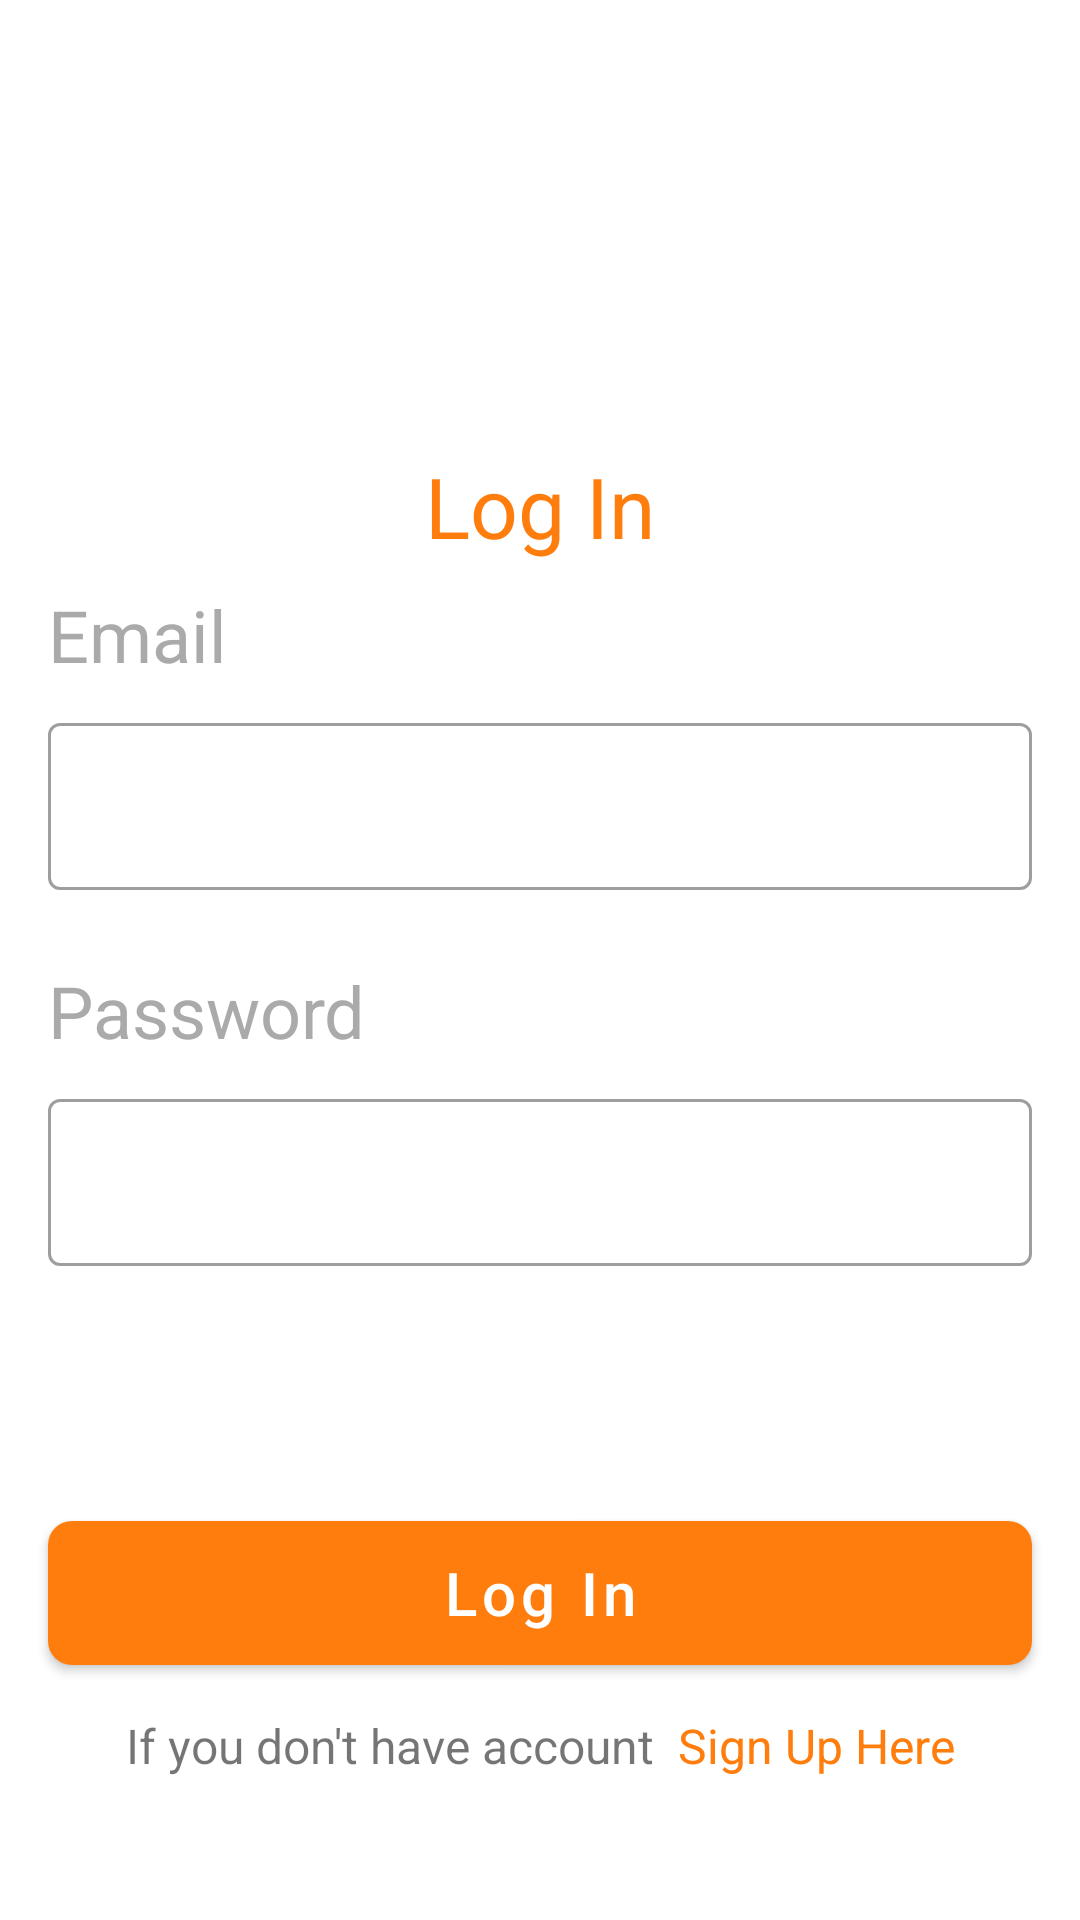

Here is an Android app screen rendered from its layout file. Give the layout XML and the strings, colors and styles it references.
<!-- AndroidManifest.xml: application theme Theme.WareHouseMxInfoSystem -->
<!-- res/layout/activity_login.xml -->
<?xml version="1.0" encoding="utf-8"?>
<androidx.constraintlayout.widget.ConstraintLayout xmlns:android="http://schemas.android.com/apk/res/android"
    xmlns:app="http://schemas.android.com/apk/res-auto"
    android:layout_width="match_parent"
    android:layout_height="match_parent">

    <TextView
        android:id="@+id/lbLogin"
        style="@style/customTextHeader"
        android:layout_width="wrap_content"
        android:layout_height="wrap_content"
        android:layout_marginTop="150dp"
        android:text="Log In"
        app:layout_constraintEnd_toEndOf="parent"
        app:layout_constraintStart_toStartOf="parent"
        app:layout_constraintTop_toTopOf="parent" />

    <TextView
        android:id="@+id/lbEmail"
        style="@style/customText"
        android:layout_width="0dp"
        android:layout_height="wrap_content"
        android:text="Email"
        android:textSize="24sp"
        app:layout_constraintEnd_toEndOf="parent"
        app:layout_constraintStart_toStartOf="parent"
        app:layout_constraintTop_toBottomOf="@id/lbLogin" />

    <com.google.android.material.textfield.TextInputLayout
        android:id="@+id/etLogInEmail"
        style="@style/Widget.MaterialComponents.TextInputLayout.OutlinedBox"
        android:layout_width="match_parent"
        android:layout_height="wrap_content"
        android:layout_marginStart="16dp"
        android:layout_marginTop="8dp"
        android:layout_marginEnd="16dp"
        app:layout_constraintEnd_toEndOf="parent"
        app:layout_constraintStart_toStartOf="parent"
        app:layout_constraintTop_toBottomOf="@id/lbEmail">

        <com.google.android.material.textfield.TextInputEditText
            android:layout_width="match_parent"
            android:layout_height="wrap_content" />
    </com.google.android.material.textfield.TextInputLayout>

    <TextView
        android:id="@+id/lbPassword"
        style="@style/customText"
        android:layout_width="0dp"
        android:layout_height="wrap_content"
        android:layout_marginTop="24sp"
        android:text="Password"
        android:textSize="24sp"
        app:layout_constraintEnd_toEndOf="parent"
        app:layout_constraintStart_toStartOf="parent"
        app:layout_constraintTop_toBottomOf="@id/etLogInEmail" />

    <com.google.android.material.textfield.TextInputLayout
        android:id="@+id/etLogInPassword"
        style="@style/Widget.MaterialComponents.TextInputLayout.OutlinedBox"
        android:layout_width="match_parent"
        android:layout_height="wrap_content"
        android:layout_marginStart="16dp"
        android:layout_marginTop="8dp"
        android:layout_marginEnd="16dp"
        app:layout_constraintEnd_toEndOf="parent"
        app:layout_constraintStart_toStartOf="parent"
        app:layout_constraintTop_toBottomOf="@id/lbPassword">

        <com.google.android.material.textfield.TextInputEditText
            android:layout_width="match_parent"
            android:layout_height="wrap_content" />
    </com.google.android.material.textfield.TextInputLayout>

    <com.google.android.material.button.MaterialButton
        android:id="@+id/btnLogIn"
        style="@style/CustomButton"
        android:layout_width="match_parent"
        android:layout_height="wrap_content"
        android:text="Log In"
        app:layout_constraintBottom_toBottomOf="parent"
        app:layout_constraintEnd_toEndOf="parent"
        app:layout_constraintStart_toStartOf="parent"
        app:layout_constraintTop_toBottomOf="@id/etLogInPassword" />

    <TextView
        android:id="@+id/lbnoacc"
        android:layout_width="wrap_content"
        android:layout_height="wrap_content"
        android:layout_marginTop="16dp"
        android:text="If you don't have account"
        android:textSize="16sp"
        app:layout_constraintEnd_toStartOf="@id/tvSignUp"
        app:layout_constraintHorizontal_chainStyle="packed"
        app:layout_constraintStart_toStartOf="@id/btnLogIn"
        app:layout_constraintTop_toBottomOf="@id/btnLogIn" />

    <TextView
        android:id="@+id/tvSignUp"
        android:layout_width="wrap_content"
        android:layout_height="wrap_content"
        android:layout_marginStart="8dp"
        android:text="Sign Up Here"
        android:textColor="@color/color_orange"
        android:textSize="16sp"
        app:layout_constraintEnd_toEndOf="@id/btnLogIn"
        app:layout_constraintStart_toEndOf="@id/lbnoacc"
        app:layout_constraintTop_toTopOf="@id/lbnoacc" />

</androidx.constraintlayout.widget.ConstraintLayout>
<!-- resources referenced by this layout -->
<resources>
  <color name="color_orange">#FF7D0D</color>
  <style name="CustomButton" parent="Widget.MaterialComponents.Button">
          <item name="shapeAppearanceOverlay">@style/customButtonShape</item>
          <item name="android:padding">10dp</item>
          <item name="android:insetBottom">0dp</item>
          <item name="android:insetTop">0dp</item>
          <item name="cardElevation">8dp</item>
          <item name="textAllCaps">false</item>
          <item name="android:textSize">20sp</item>
          <item name="android:textColor">@color/white</item>
          <item name="android:layout_marginStart">16dp</item>
          <item name="android:layout_marginEnd">16dp</item>
      </style>
  <style name="customText" parent="TextAppearance.AppCompat.Body1">
          <item name="fontFamily">@font/maven_pro</item>
          <item name="android:textSize">18sp</item>
          <item name="android:layout_marginTop">8dp</item>
          <item name="android:layout_marginStart">16dp</item>
          <item name="android:layout_marginEnd">16dp</item>
          <item name="android:textColor">@color/color_textGrey</item>
      </style>
  <style name="customTextHeader" parent="TextAppearance.AppCompat.Body1">
          <item name="fontFamily">@font/maven_pro_bold</item>
          <item name="android:textSize">28sp</item>
          <item name="android:textColor">@color/color_orange</item>
      </style>
  <style name="Theme.WareHouseMxInfoSystem" parent="Theme.MaterialComponents.DayNight.NoActionBar">
          
          <item name="colorPrimary">@color/color_orange</item>
          <item name="colorPrimaryVariant">@color/color_cardGrey</item>
          <item name="colorOnPrimary">@color/color_textGrey</item>
          
          <item name="colorSecondary">@color/teal_200</item>
          <item name="colorSecondaryVariant">@color/teal_700</item>
          <item name="colorOnSecondary">@color/black</item>
          
          <item name="android:statusBarColor" tools:targetApi="l">?attr/colorPrimaryVariant</item>
          
      </style>
  <style name="customButtonShape">
          <item name="cornerFamily">rounded</item>
          <item name="cornerSizeBottomLeft">8dp</item>
          <item name="cornerSizeBottomRight">8dp</item>
          <item name="cornerSizeTopLeft">8dp</item>
          <item name="cornerSizeTopRight">8dp</item>
      </style>
  <color name="white">#FFFFFFFF</color>
  <color name="color_textGrey">#AAAAAA</color>
  <color name="color_cardGrey">#F8F8F8</color>
  <color name="teal_200">#FF03DAC5</color>
  <color name="teal_700">#FF018786</color>
  <color name="black">#FF000000</color>
</resources>
